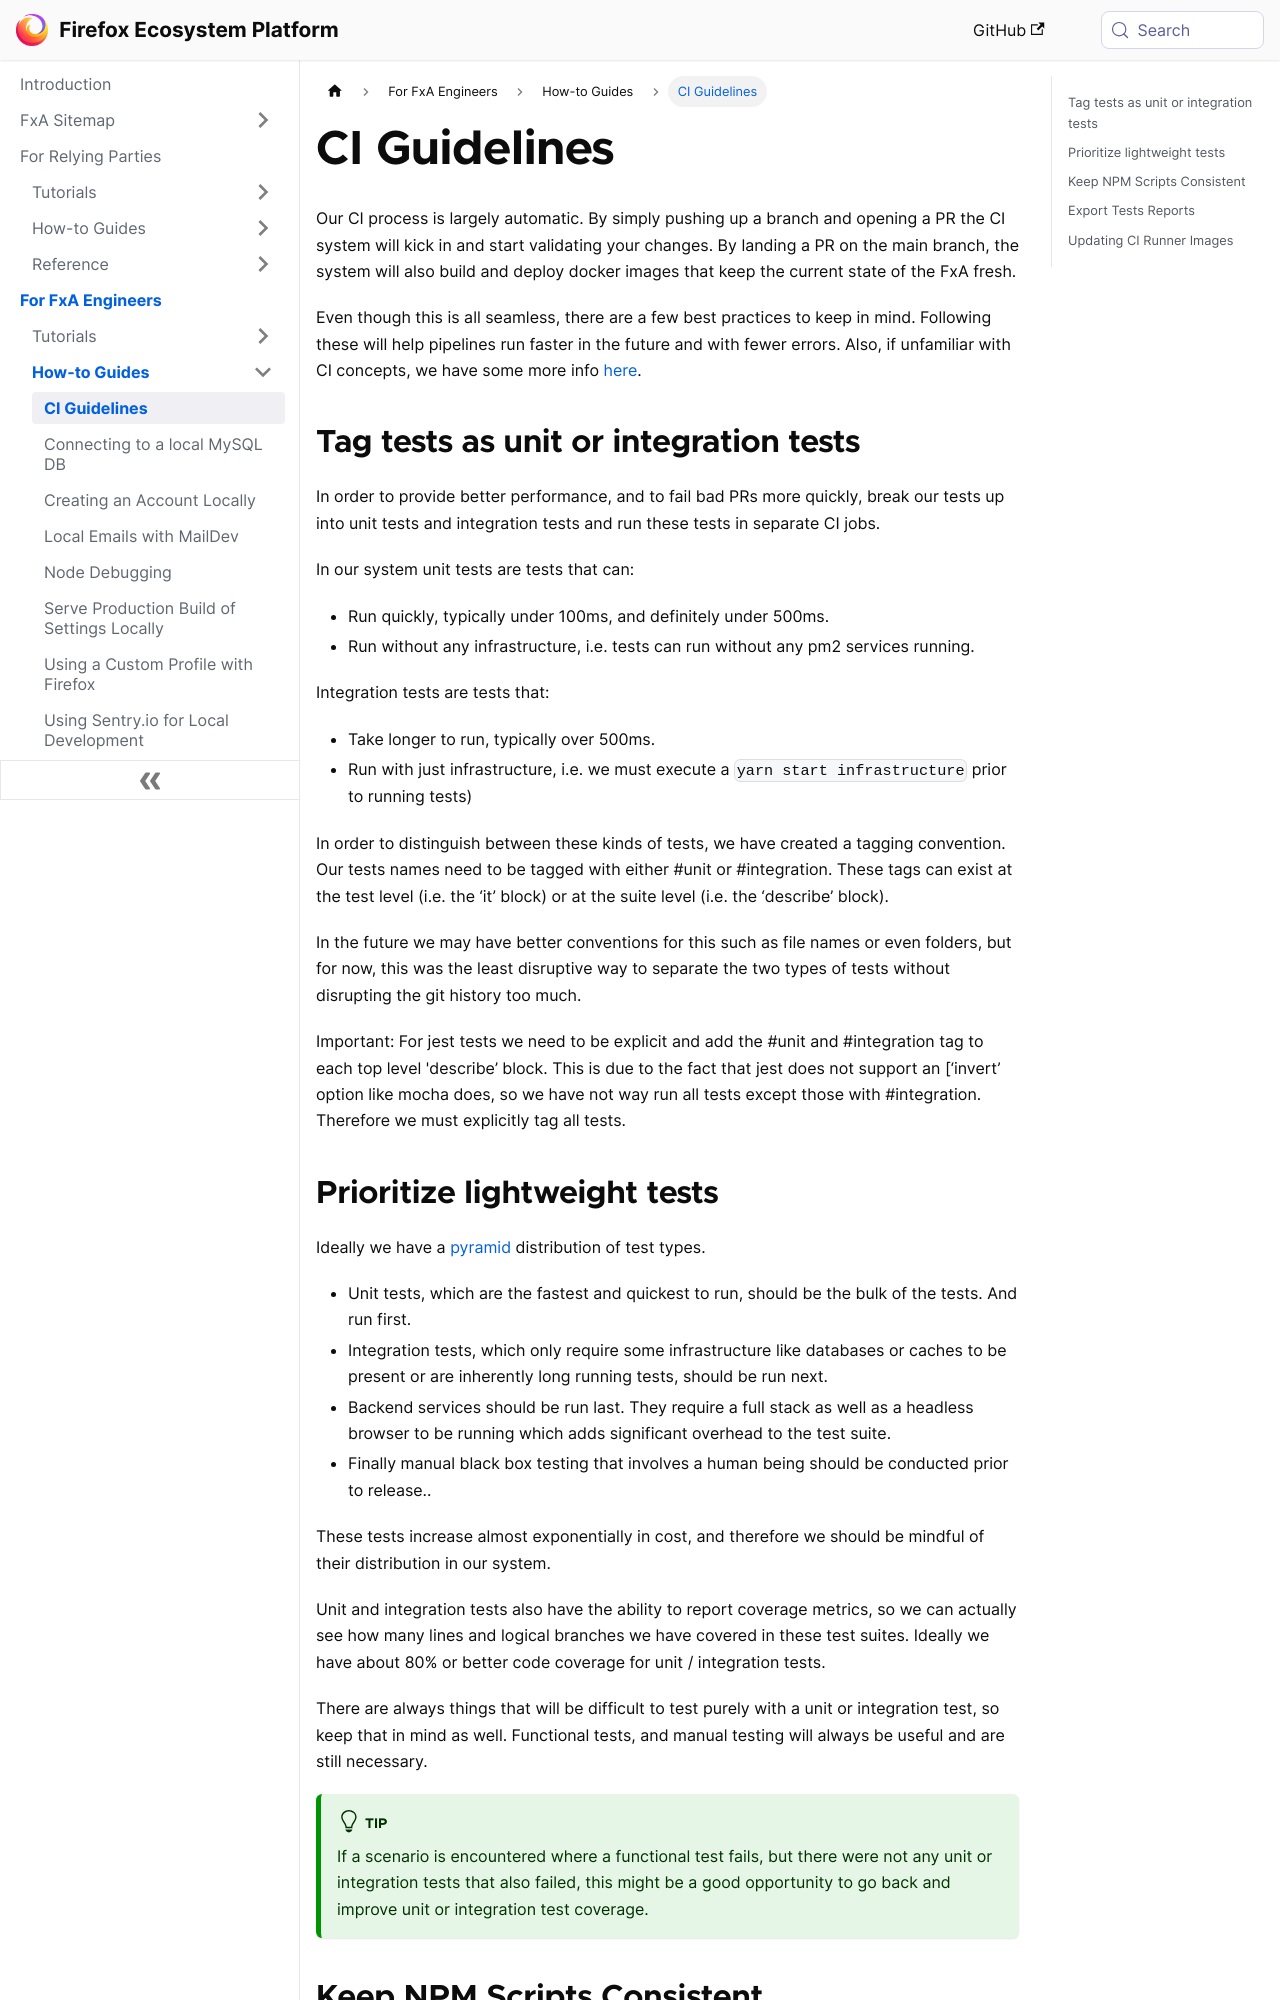

repository: mozilla/ecosystem-platform · page: how-tos/ci-guidelines.html · generator: docusaurus

---
title:  CI Guidelines
---

Our CI process is largely automatic. By simply pushing up a branch and opening a PR the CI system will kick in and start validating your changes. By landing a PR on the main branch, the system will also build and deploy docker images that keep the current state of the FxA fresh.

Even though this is all seamless, there are a few best practices to keep in mind. Following these will help pipelines run faster in the future and with fewer errors. Also, if unfamiliar with CI concepts, we have some more info [here](/ecosystem-platform/reference/tests-in-circleci#workflows).

## Tag tests as unit or integration tests
In order to provide better performance, and to fail bad PRs more quickly, break our tests up into unit tests and integration tests and run these tests in separate CI jobs.

In our system unit tests are tests that can:
- Run quickly, typically under 100ms, and definitely under 500ms.
- Run without any infrastructure, i.e. tests can run without any pm2 services running.

Integration tests are tests that:
- Take longer to run, typically over 500ms.
- Run with just infrastructure, i.e. we must execute a `yarn start infrastructure` prior to running tests)

In order to distinguish between these kinds of tests, we have created a tagging convention. Our tests names need to be tagged with either #unit or #integration. These tags can exist at the test level (i.e. the ‘it’ block) or at the suite level (i.e. the ‘describe’ block). 

In the future we may have better conventions for this such as file names or even folders, but for now, this was the least disruptive way to separate the two types of tests without disrupting the git history too much.

Important: For jest tests we need to be explicit and add the #unit and #integration tag to each top level 'describe’ block. This is due to the fact that jest does not support an [‘invert’ option[](https://mochajs.org/api/mocha#invert) like mocha does, so we have not way run all tests except those with #integration. Therefore we must explicitly tag all tests.
